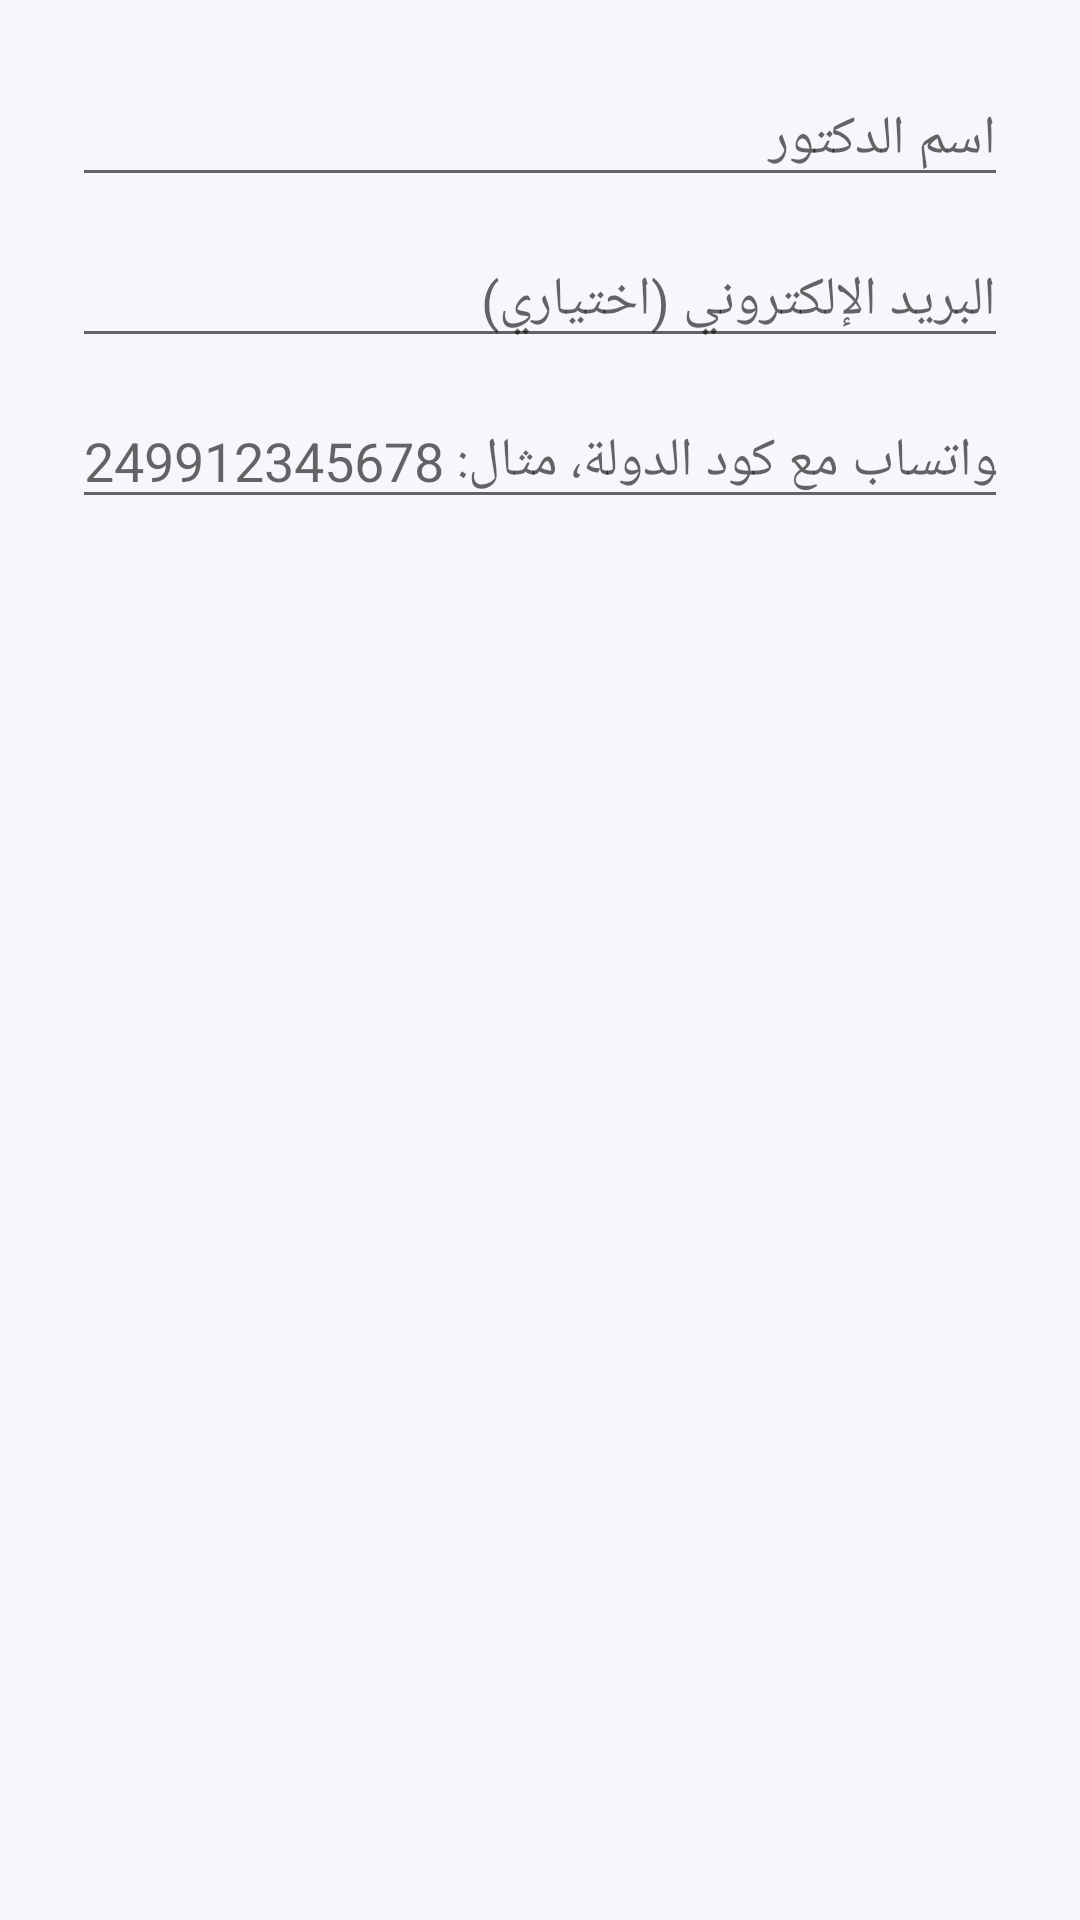

Produce the Android XML layout that renders to this screen, including the resource entries it uses.
<!-- AndroidManifest.xml: application theme AppTheme -->
<!-- res/layout/dialog_add_doctor.xml -->
<?xml version="1.0" encoding="utf-8"?>
<LinearLayout xmlns:android="http://schemas.android.com/apk/res/android"
    android:layout_width="match_parent"
    android:layout_height="wrap_content"
    android:orientation="vertical"
    android:padding="24dp">

    <EditText
        android:id="@+id/etDoctorName"
        android:layout_width="match_parent"
        android:layout_height="wrap_content"
        android:hint="اسم الدكتور"
        android:layout_marginBottom="12dp" />

    <EditText
        android:id="@+id/etDoctorEmail"
        android:layout_width="match_parent"
        android:layout_height="wrap_content"
        android:hint="البريد الإلكتروني (اختياري)"
        android:inputType="textEmailAddress"
        android:layout_marginBottom="12dp" />

    <EditText
        android:id="@+id/etDoctorPhone"
        android:layout_width="match_parent"
        android:layout_height="wrap_content"
        android:hint="رقم الواتساب مع كود الدولة، مثال: 249912345678"
        android:inputType="phone" />

</LinearLayout>
<!-- resources referenced by this layout -->
<resources>
  <style name="AppTheme" parent="Theme.MaterialComponents.Light.NoActionBar">
          <item name="colorPrimary">@color/primary</item>
          <item name="colorPrimaryDark">@color/primary_dark</item>
          <item name="colorAccent">@color/accent</item>
          <item name="android:windowBackground">@color/background</item>
      </style>
  <color name="primary">#1565C0</color>
  <color name="primary_dark">#0D47A1</color>
  <color name="accent">#42A5F5</color>
  <color name="background">#F5F7FA</color>
</resources>
